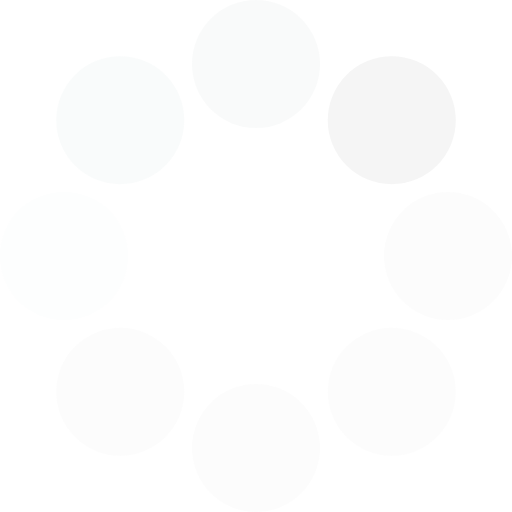
t = 0.00 s
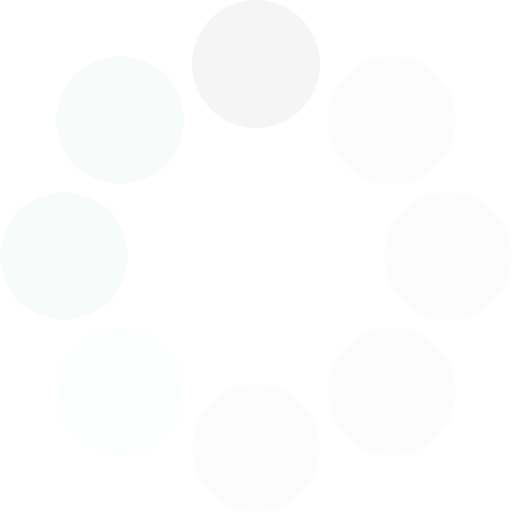
t = 0.10 s
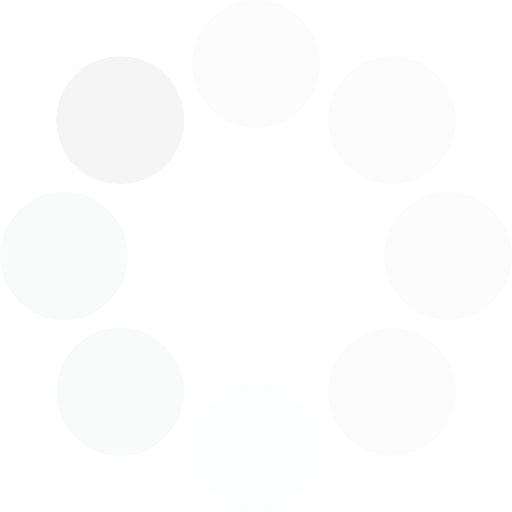
t = 0.18 s
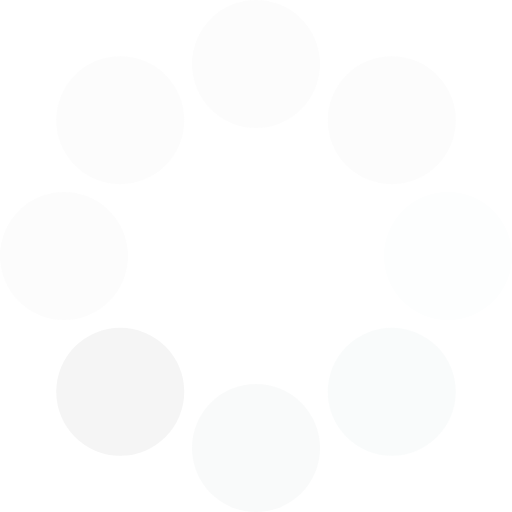
t = 0.28 s
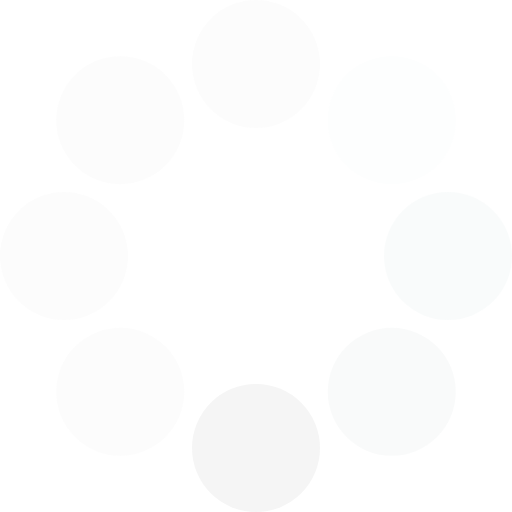
t = 0.38 s
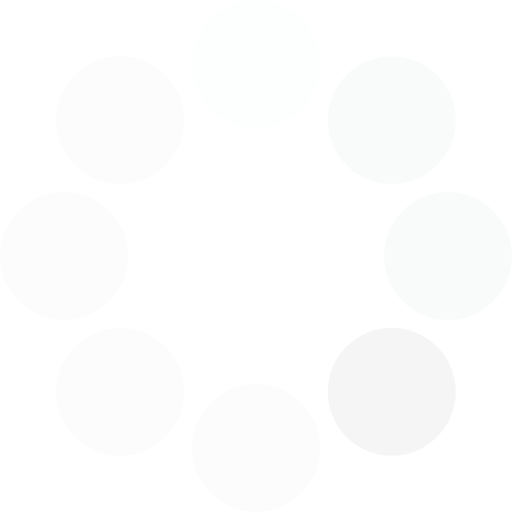
t = 0.46 s

The animated SVG that drew these frames (rendered in a browser with its animation timeline set to each time). Animation: 1 SMIL element (animateTransform=1); one cycle of 0.56 s, repeats indefinitely.

<?xml version="1.0" encoding="UTF-8" standalone="no"?>
<svg xmlns:svg="http://www.w3.org/2000/svg" xmlns="http://www.w3.org/2000/svg" xmlns:xlink="http://www.w3.org/1999/xlink" version="1.0" width="64px" height="64px" viewBox="0 0 128 128" xml:space="preserve">
<g>
<circle cx="16" cy="64" r="16" fill="#fdfefe" fill-opacity="1"/>
<circle cx="16" cy="64" r="16" fill="#f7f9f9" fill-opacity="0.67" transform="rotate(45,64,64)"/>
<circle cx="16" cy="64" r="16" fill="#f0f3f4" fill-opacity="0.42" transform="rotate(90,64,64)"/>
<circle cx="16" cy="64" r="16" fill="#cccccc" fill-opacity="0.2" transform="rotate(135,64,64)"/>
<circle cx="16" cy="64" r="16" fill="#e1e1e1" fill-opacity="0.12" transform="rotate(180,64,64)"/>
<circle cx="16" cy="64" r="16" fill="#e1e1e1" fill-opacity="0.12" transform="rotate(225,64,64)"/>
<circle cx="16" cy="64" r="16" fill="#e1e1e1" fill-opacity="0.12" transform="rotate(270,64,64)"/>
<circle cx="16" cy="64" r="16" fill="#e1e1e1" fill-opacity="0.12" transform="rotate(315,64,64)"/>
<animateTransform attributeName="transform" type="rotate" values="0 64 64;315 64 64;270 64 64;225 64 64;180 64 64;135 64 64;90 64 64;45 64 64" calcMode="discrete" dur="560ms" repeatCount="indefinite"></animateTransform></g>
</svg>
